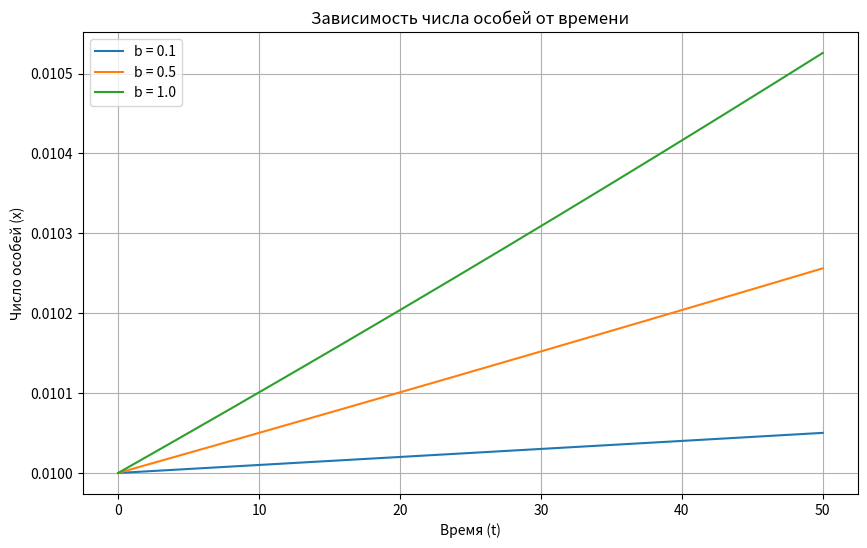

Here is the Python script that generated this plot:
import numpy as np
import matplotlib.pyplot as plt
from scipy.integrate import odeint

# Определяем параметры
N = 10
b_values = [0.1, 0.5, 1.0]

# Исходное значение
x0 = 0.01


# Дифференциальное уравнение
def population_model(x, t, b):
    dxdt = (b * x**2) / (N + x)
    return dxdt


# Временной интервал
t = np.linspace(0, 50, 500)

# Построение графика для разных значений b
plt.figure(figsize=(10, 6))

for b in b_values:
    sol = odeint(population_model, x0, t, args=(b,))
    plt.plot(t, sol, label=f"b = {b}")

plt.xlabel("Время (t)")
plt.ylabel("Число особей (x)")
plt.title("Зависимость числа особей от времени")
plt.legend()
plt.grid(True)
plt.show()
